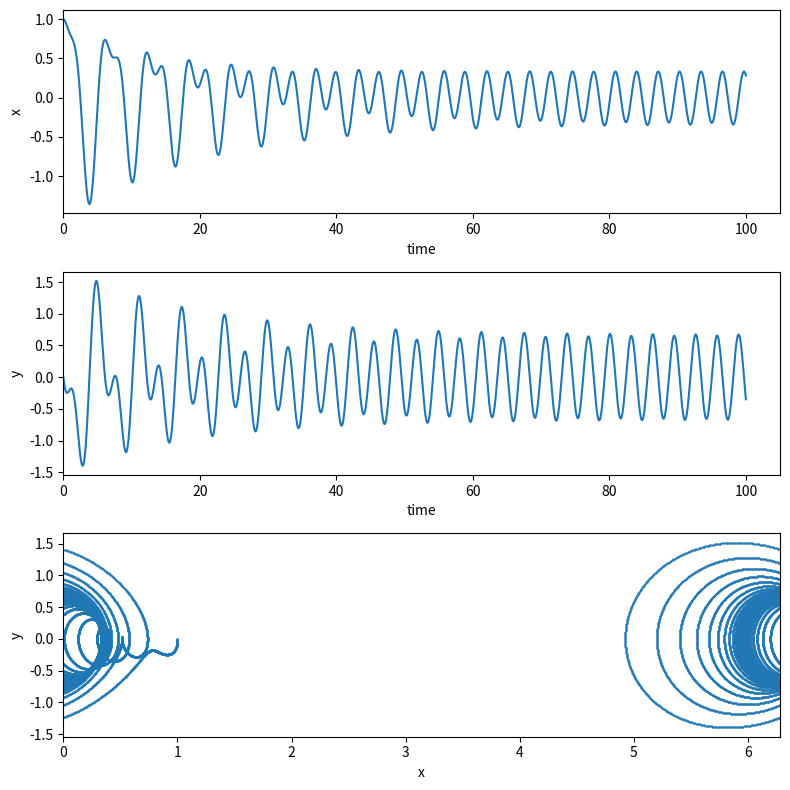

The script that saved this image:
import numpy as np
from scipy.integrate import odeint
import matplotlib.pyplot as plt

# Order of the DEs is y and then dy
def derivatives(variables, t, parameters):
    x, y = variables
    F_0, m, omega, omega_0, beta = parameters
    #Return list of derivatives by time 
    # Be careful that the order of the return is the same as that of the variables as 
    # solving y will give x and solving the long bit gives y
    return [y, (F_0 / m) * np.sin(omega * t) - 2 * beta * omega_0 * y - pow(omega_0, 2) * x] 


# Initial conditions
x_0 = 1
y_0 = 0
initial_conditions = [x_0, y_0]

# Parameters
F_0 = 1
m = 1.0
omega = 2
omega_0 = 1.0
beta = 0.05 #1 / np.sqrt(2) - 0.001
# Package paramters in a list for the ODE solver
parameters = [F_0, m, omega, omega_0, beta]

# Time array
t_end = 100
time_step = 0.005
t = np.arange(0.0, t_end, time_step)

solution = odeint(derivatives, initial_conditions, t, args=(parameters,))

# Plot results
fig = plt.figure(1, figsize=(8,8))

# Plot y as a function of time
ax1 = fig.add_subplot(311)
ax1.plot(t, solution[:,0])
ax1.set_xlabel('time')
ax1.set_ylabel('x')
ax1.set_xlim(0.,)

# Plot x as a function of time
ax2 = fig.add_subplot(312)
ax2.plot(t, solution[:,1])
ax2.set_xlabel('time')
ax2.set_ylabel('y')
ax2.set_xlim(0.,)

# Plot y vs x
ax3 = fig.add_subplot(313)
twopi = 2.0*np.pi
ax3.plot(solution[:,0]%twopi, solution[:,1], '.', ms=1)
ax3.set_xlabel('x')
ax3.set_ylabel('y')
ax3.set_xlim(0., twopi)


plt.tight_layout()
plt.show()
